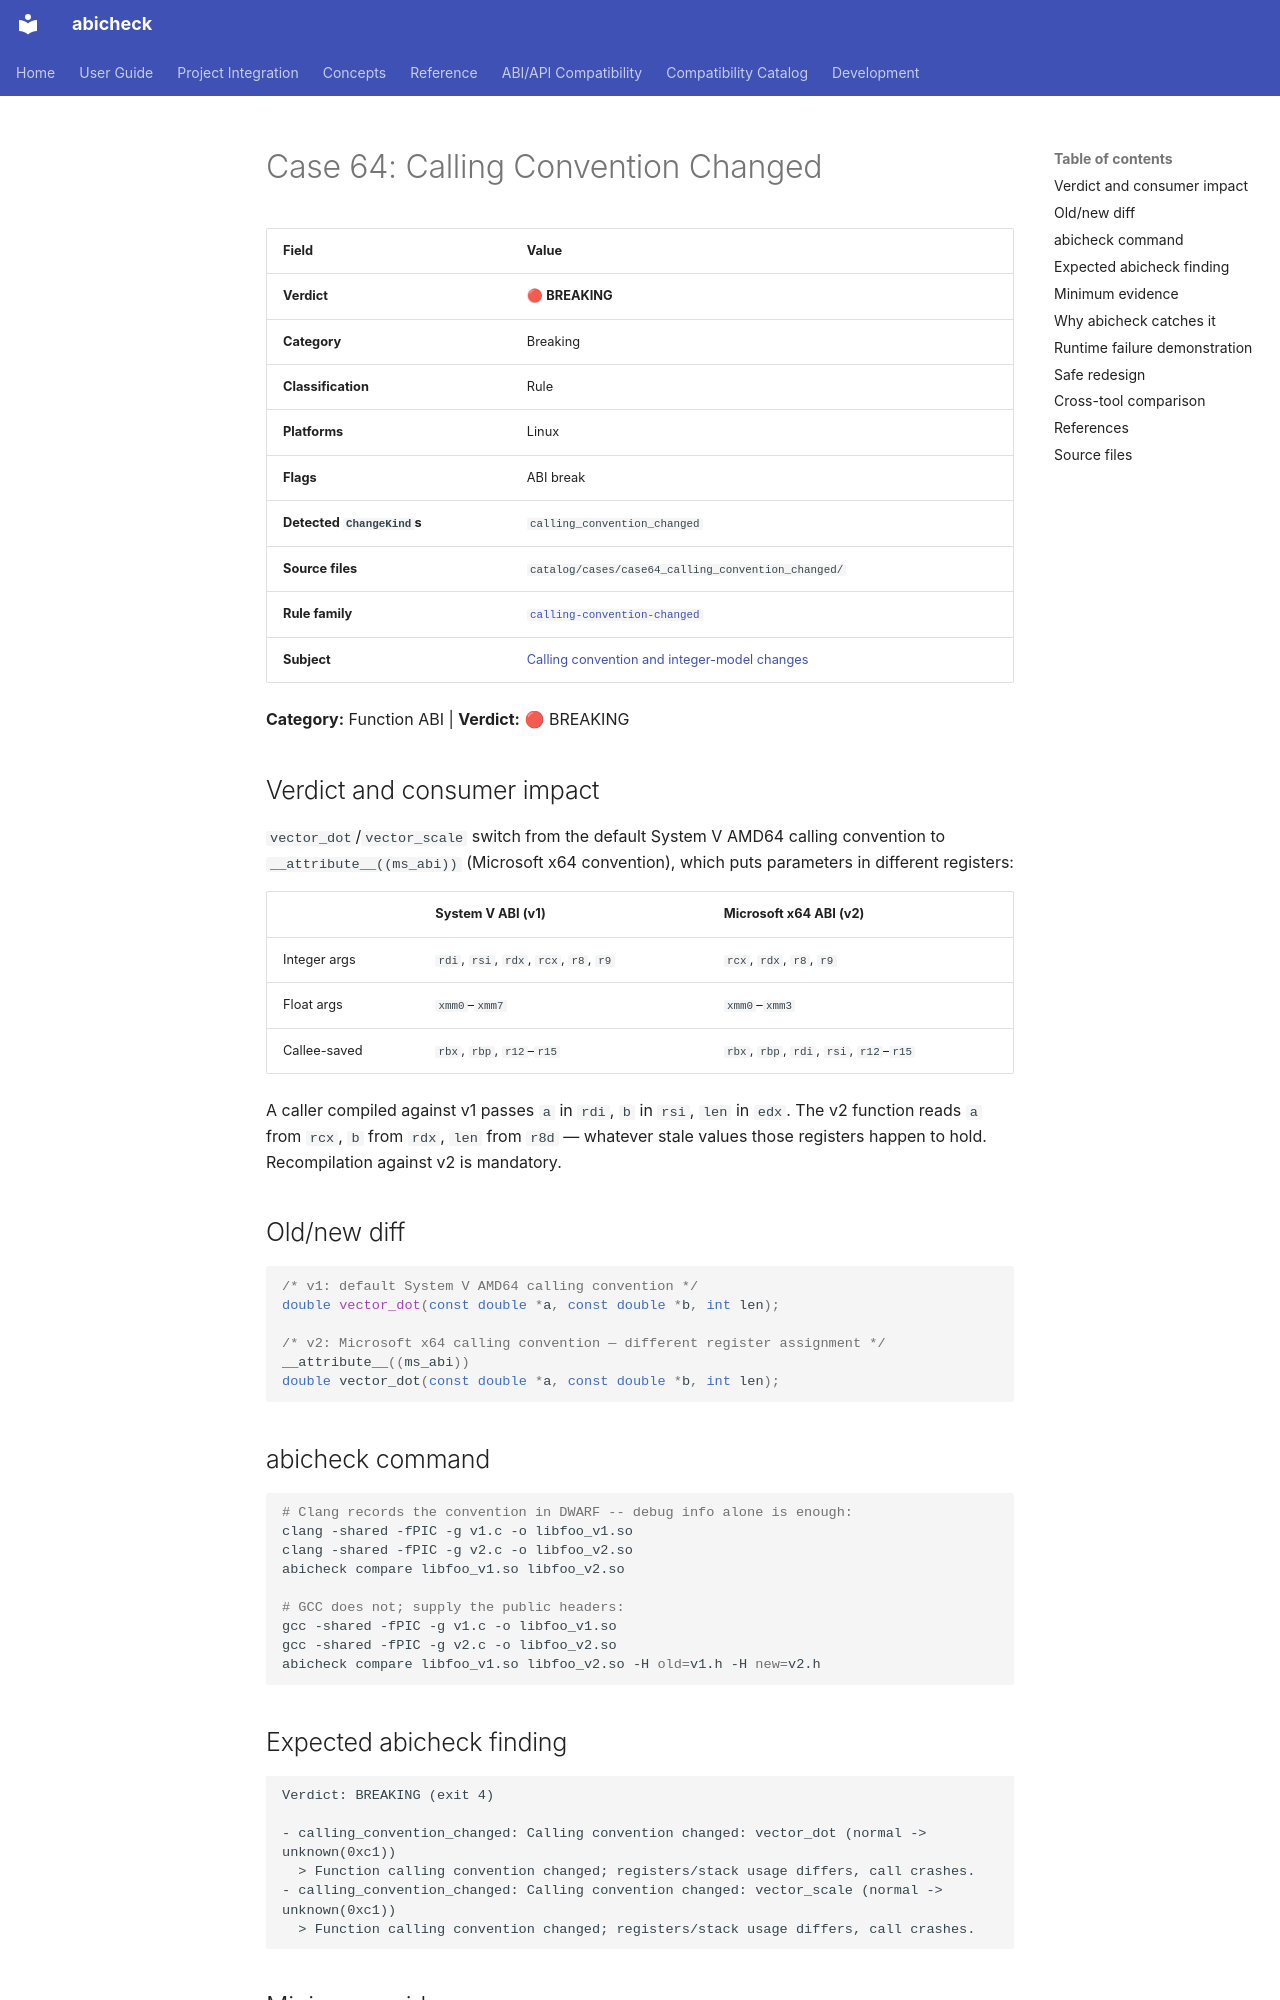

repository: abicheck/abicheck · page: reference/examples/case64_calling_convention_changed/index.html · generator: mkdocs

<!-- DO NOT EDIT — generated by scripts/gen_examples_docs.py. Source: catalog/cases/<case>/README.md + catalog/ground_truth.json. -->
# Case 64: Calling Convention Changed

| Field | Value |
|-------|-------|
| **Verdict** | 🔴 **BREAKING** |
| **Category** | Breaking |
| **Classification** | Rule |
| **Platforms** | Linux |
| **Flags** | ABI break |
| **Detected `ChangeKind`s** | `calling_convention_changed` |
| **Source files** | `catalog/cases/case64_calling_convention_changed/` |
| **Rule family** | [`calling-convention-changed`](by-rule/calling-convention-changed.md) |
| **Subject** | [Calling convention and integer-model changes](by-subject/calling-convention-and-integer-model-changes.md) |

**Category:** Function ABI | **Verdict:** 🔴 BREAKING

## Verdict and consumer impact

`vector_dot`/`vector_scale` switch from the default System V AMD64 calling
convention to `__attribute__((ms_abi))` (Microsoft x64 convention), which
puts parameters in different registers:

| | System V ABI (v1) | Microsoft x64 ABI (v2) |
|---|---|---|
| Integer args | `rdi`, `rsi`, `rdx`, `rcx`, `r8`, `r9` | `rcx`, `rdx`, `r8`, `r9` |
| Float args | `xmm0`–`xmm7` | `xmm0`–`xmm3` |
| Callee-saved | `rbx`, `rbp`, `r12`–`r15` | `rbx`, `rbp`, `rdi`, `rsi`, `r12`–`r15` |

A caller compiled against v1 passes `a` in `rdi`, `b` in `rsi`, `len` in
`edx`. The v2 function reads `a` from `rcx`, `b` from `rdx`, `len` from
`r8d` — whatever stale values those registers happen to hold. Recompilation
against v2 is mandatory.

## Old/new diff

```c
/* v1: default System V AMD64 calling convention */
double vector_dot(const double *a, const double *b, int len);

/* v2: Microsoft x64 calling convention — different register assignment */
__attribute__((ms_abi))
double vector_dot(const double *a, const double *b, int len);
```

## abicheck command

```bash
# Clang records the convention in DWARF -- debug info alone is enough:
clang -shared -fPIC -g v1.c -o libfoo_v1.so
clang -shared -fPIC -g v2.c -o libfoo_v2.so
abicheck compare libfoo_v1.so libfoo_v2.so

# GCC does not; supply the public headers:
gcc -shared -fPIC -g v1.c -o libfoo_v1.so
gcc -shared -fPIC -g v2.c -o libfoo_v2.so
abicheck compare libfoo_v1.so libfoo_v2.so -H old=v1.h -H new=v2.h
```

## Expected abicheck finding

```text
Verdict: BREAKING (exit 4)

- calling_convention_changed: Calling convention changed: vector_dot (normal -> unknown(0xc1))
  > Function calling convention changed; registers/stack usage differs, call crashes.
- calling_convention_changed: Calling convention changed: vector_scale (normal -> unknown(0xc1))
  > Function calling convention changed; registers/stack usage differs, call crashes.
```
